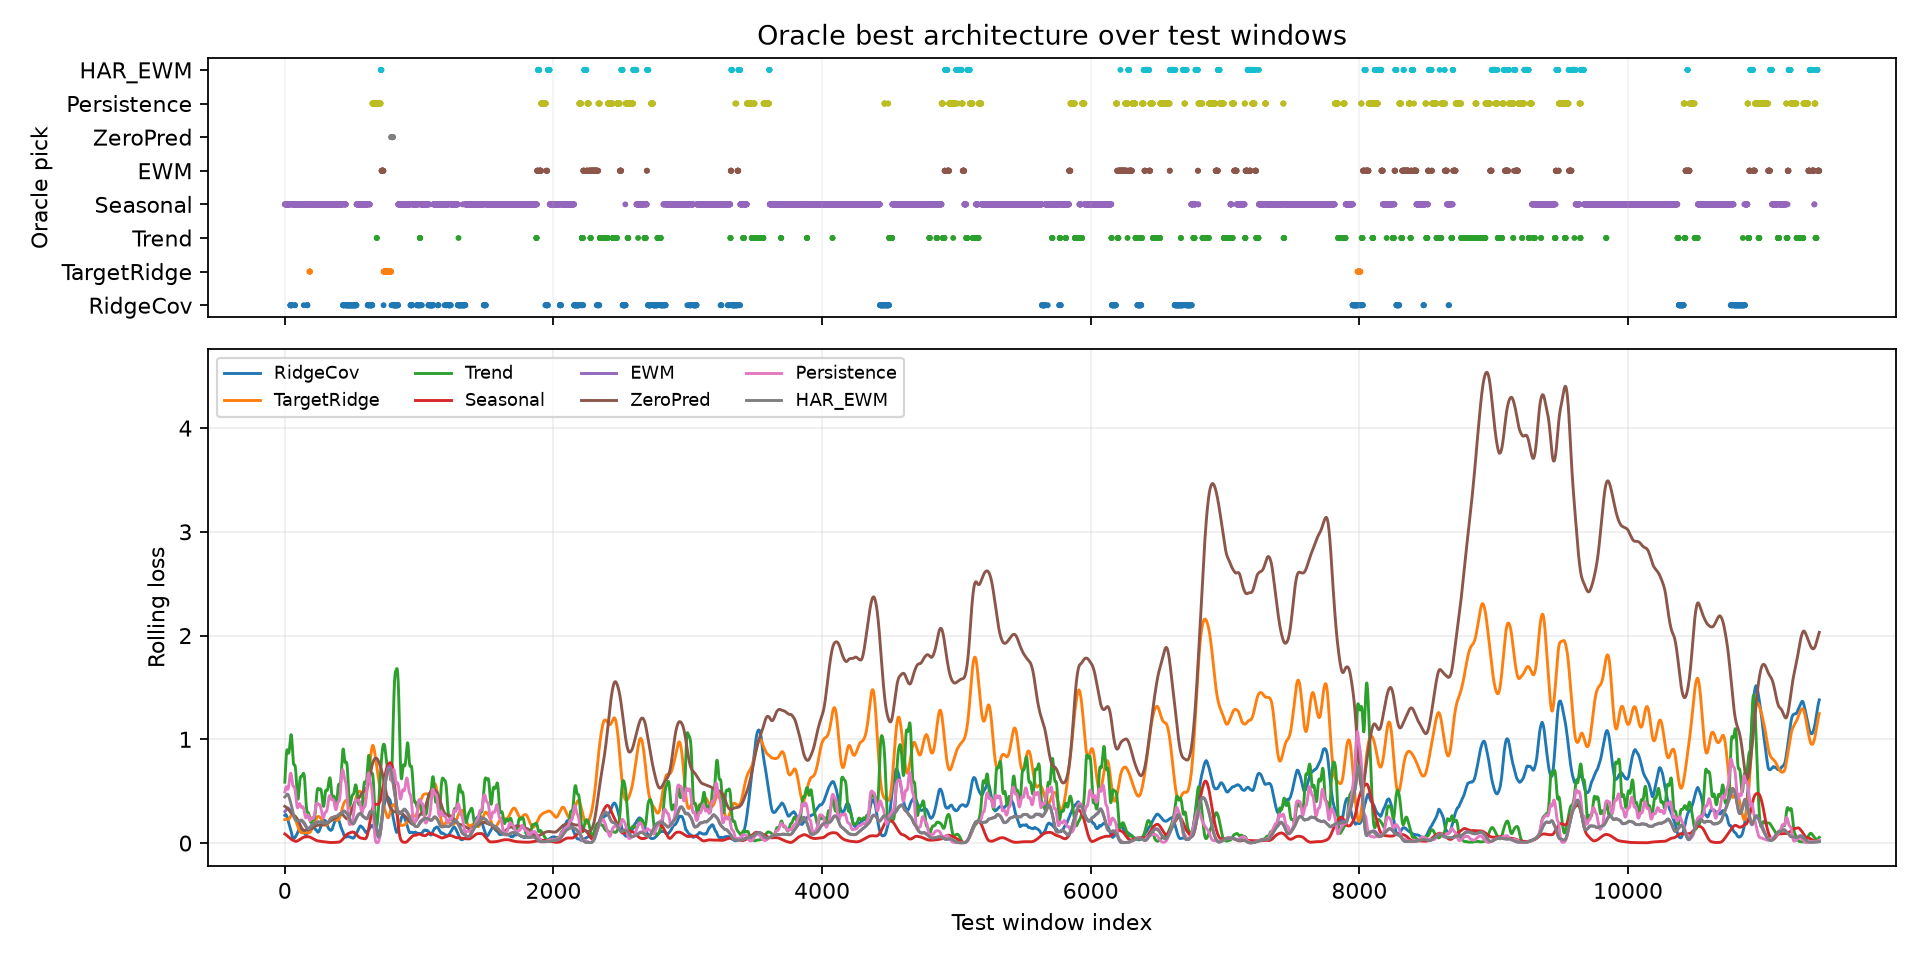

Data behind this chart, as committed beside it:
window_index, best_model, best_loss, second_model, second_loss, margin_vs_second, best_single_model, best_single_loss, oracle_gain_vs_best_single
0, Seasonal, 0.09657, TargetRidge, 0.2403, 0.1437, Seasonal, 0.09657, 0.0
1, Seasonal, 0.0955, TargetRidge, 0.2362, 0.1407, Seasonal, 0.0955, 0.0
2, Seasonal, 0.0943, TargetRidge, 0.228, 0.1337, Seasonal, 0.0943, 0.0
3, Seasonal, 0.0931, TargetRidge, 0.2252, 0.1321, Seasonal, 0.0931, 0.0
4, Seasonal, 0.09176, TargetRidge, 0.218, 0.1263, Seasonal, 0.09176, 0.0
5, Seasonal, 0.09055, TargetRidge, 0.2171, 0.1265, Seasonal, 0.09055, 0.0
6, Seasonal, 0.08934, TargetRidge, 0.2113, 0.1219, Seasonal, 0.08934, 0.0
7, Seasonal, 0.08799, TargetRidge, 0.2061, 0.1181, Seasonal, 0.08799, 0.0
8, Seasonal, 0.08664, TargetRidge, 0.2066, 0.12, Seasonal, 0.08664, 0.0
9, Seasonal, 0.08514, TargetRidge, 0.2025, 0.1173, Seasonal, 0.08514, 0.0
10, Seasonal, 0.0835, TargetRidge, 0.1988, 0.1153, Seasonal, 0.0835, 0.0
11, Seasonal, 0.082, TargetRidge, 0.2009, 0.1188, Seasonal, 0.082, 0.0
12, Seasonal, 0.08066, TargetRidge, 0.2032, 0.1225, Seasonal, 0.08066, 0.0
13, Seasonal, 0.07917, TargetRidge, 0.2009, 0.1218, Seasonal, 0.07917, 0.0
14, Seasonal, 0.07755, TargetRidge, 0.1992, 0.1217, Seasonal, 0.07755, 0.0
15, Seasonal, 0.07593, TargetRidge, 0.2023, 0.1264, Seasonal, 0.07593, 0.0
16, Seasonal, 0.07437, TargetRidge, 0.2013, 0.1269, Seasonal, 0.07437, 0.0
17, Seasonal, 0.07281, TargetRidge, 0.2045, 0.1317, Seasonal, 0.07281, 0.0
18, Seasonal, 0.07129, RidgeCov, 0.1829, 0.1116, Seasonal, 0.07129, 0.0
19, Seasonal, 0.06977, TargetRidge, 0.2082, 0.1384, Seasonal, 0.06977, 0.0
20, Seasonal, 0.06814, TargetRidge, 0.2094, 0.1413, Seasonal, 0.06814, 0.0
21, Seasonal, 0.0664, TargetRidge, 0.2115, 0.1451, Seasonal, 0.0664, 0.0
22, Seasonal, 0.06465, RidgeCov, 0.1532, 0.08853, Seasonal, 0.06465, 0.0
23, Seasonal, 0.0628, RidgeCov, 0.1766, 0.1138, Seasonal, 0.0628, 0.0
24, Seasonal, 0.06094, TargetRidge, 0.2254, 0.1644, Seasonal, 0.06094, 0.0
25, Seasonal, 0.05897, TargetRidge, 0.231, 0.172, Seasonal, 0.05897, 0.0
26, Seasonal, 0.057, TargetRidge, 0.2373, 0.1803, Seasonal, 0.057, 0.0
27, Seasonal, 0.05522, TargetRidge, 0.2439, 0.1887, Seasonal, 0.05522, 0.0
28, Seasonal, 0.05343, TargetRidge, 0.2509, 0.1975, Seasonal, 0.05343, 0.0
29, Seasonal, 0.05165, TargetRidge, 0.2584, 0.2068, Seasonal, 0.05165, 0.0
30, Seasonal, 0.04986, TargetRidge, 0.2664, 0.2165, Seasonal, 0.04986, 0.0
31, Seasonal, 0.04816, RidgeCov, 0.2642, 0.2161, Seasonal, 0.04816, 0.0
32, Seasonal, 0.04672, RidgeCov, 0.1855, 0.1388, Seasonal, 0.04672, 0.0
33, Seasonal, 0.04552, RidgeCov, 0.1418, 0.09631, Seasonal, 0.04552, 0.0
34, Seasonal, 0.04454, RidgeCov, 0.1063, 0.06176, Seasonal, 0.04454, 0.0
35, Seasonal, 0.044, RidgeCov, 0.1346, 0.09062, Seasonal, 0.044, 0.0
36, Seasonal, 0.04364, RidgeCov, 0.1603, 0.1167, Seasonal, 0.04364, 0.0
37, Seasonal, 0.0434, RidgeCov, 0.1623, 0.1189, Seasonal, 0.0434, 0.0
38, Seasonal, 0.04335, RidgeCov, 0.1573, 0.114, Seasonal, 0.04335, 0.0
39, Seasonal, 0.0434, RidgeCov, 0.1261, 0.08272, Seasonal, 0.0434, 0.0
40, Seasonal, 0.04343, RidgeCov, 0.09621, 0.05278, Seasonal, 0.04343, 0.0
41, RidgeCov, 0.03765, Seasonal, 0.04346, 0.005806, Seasonal, 0.04346, 0.005806
42, RidgeCov, 0.03323, Seasonal, 0.04346, 0.01023, Seasonal, 0.04346, 0.01023
43, RidgeCov, 0.02475, Seasonal, 0.04346, 0.01871, Seasonal, 0.04346, 0.01871
44, RidgeCov, 0.01943, Seasonal, 0.04348, 0.02405, Seasonal, 0.04348, 0.02405
45, RidgeCov, 0.03095, Seasonal, 0.04352, 0.01257, Seasonal, 0.04352, 0.01257
46, RidgeCov, 0.03713, Seasonal, 0.04362, 0.006492, Seasonal, 0.04362, 0.006492
47, RidgeCov, 0.02616, Seasonal, 0.0437, 0.01754, Seasonal, 0.0437, 0.01754
48, RidgeCov, 0.02552, Seasonal, 0.0437, 0.01818, Seasonal, 0.0437, 0.01818
49, RidgeCov, 0.02077, Seasonal, 0.04382, 0.02305, Seasonal, 0.04382, 0.02305
50, RidgeCov, 0.02089, Seasonal, 0.04382, 0.02293, Seasonal, 0.04382, 0.02293
51, RidgeCov, 0.02007, Seasonal, 0.04352, 0.02344, Seasonal, 0.04352, 0.02344
52, Seasonal, 0.04286, RidgeCov, 0.08598, 0.04312, Seasonal, 0.04286, 0.0
53, Seasonal, 0.04154, RidgeCov, 0.1305, 0.08893, Seasonal, 0.04154, 0.0
54, Seasonal, 0.03969, RidgeCov, 0.1081, 0.06837, Seasonal, 0.03969, 0.0
55, RidgeCov, 0.03177, Seasonal, 0.03767, 0.0059, Seasonal, 0.03767, 0.0059
56, Seasonal, 0.03527, RidgeCov, 0.03996, 0.004692, Seasonal, 0.03527, 0.0
57, Seasonal, 0.03283, RidgeCov, 0.04059, 0.007764, Seasonal, 0.03283, 0.0
58, Seasonal, 0.03023, RidgeCov, 0.04321, 0.01298, Seasonal, 0.03023, 0.0
59, Seasonal, 0.02753, RidgeCov, 0.04627, 0.01873, Seasonal, 0.02753, 0.0
... 11,365 more rows
